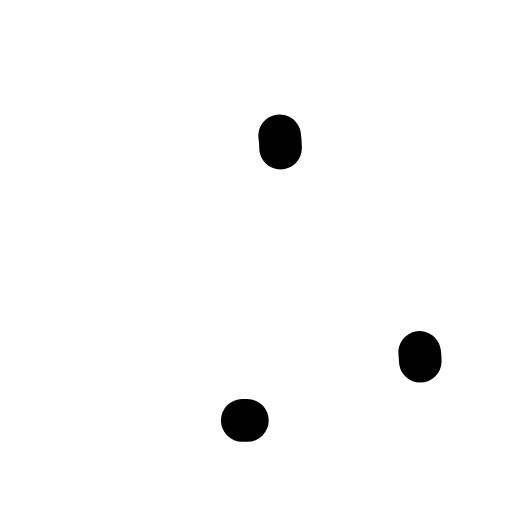
t = 0.00 s
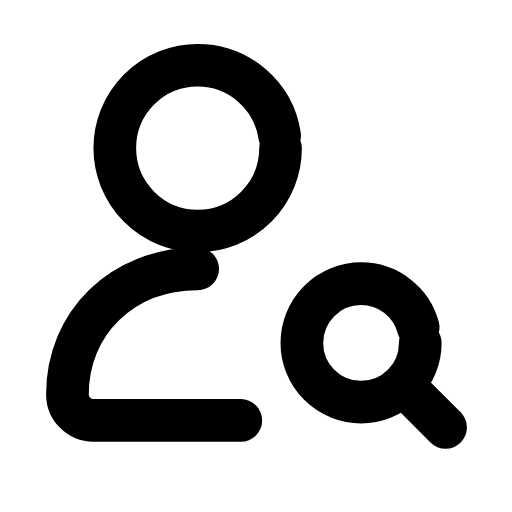
t = 0.30 s
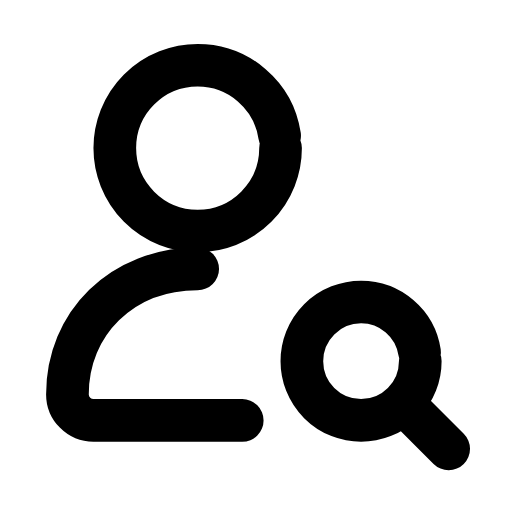
t = 0.60 s
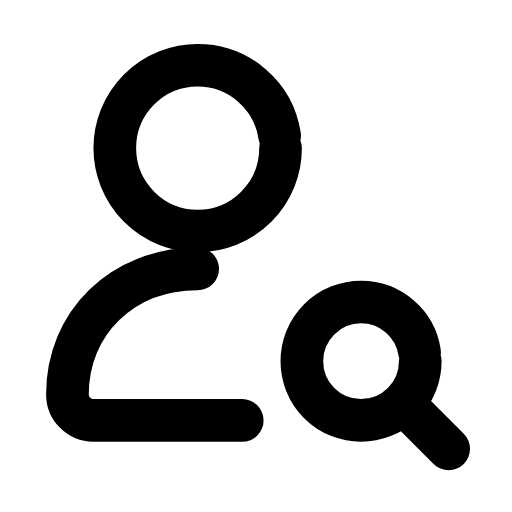
t = 0.90 s
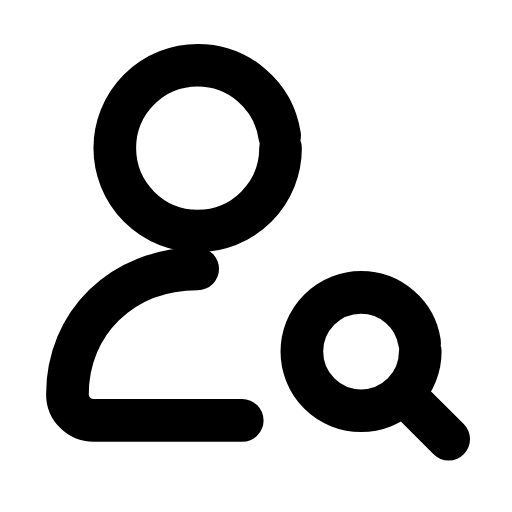
t = 1.20 s
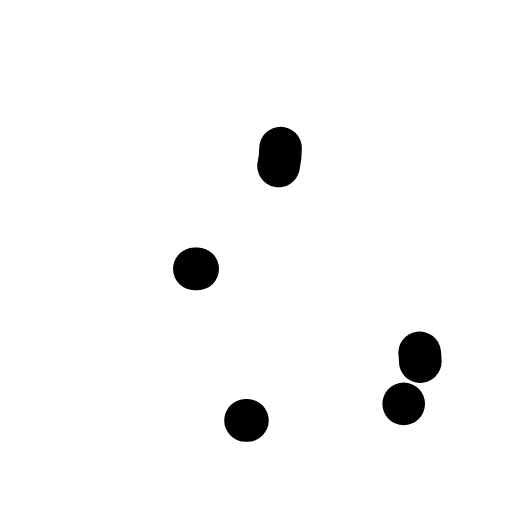
t = 1.50 s

The animated SVG that drew these frames (rendered in a browser with its animation timeline set to each time). Animation: 5 SMIL elements (animate=4,animateTransform=1); one cycle of 1.80 s, repeats indefinitely.

<svg xmlns="http://www.w3.org/2000/svg" width="24" height="24" viewBox="0 0 24 24" fill="none"><g transform="translate(-2.167 -2.159) scale(1.11)"><circle stroke="currentColor" stroke-width="1.802" stroke-linecap="round" stroke-linejoin="round" fill="none" cx="10.3" cy="8.2" r="3.5" pathLength="1" stroke-dasharray="1"><animate attributeName="stroke-dashoffset" values="1;1;0;0;0;0;1;1;1" keyTimes="0;0;0.189;0.45;0.6;0.774;0.9;0.9;1" dur="1.8s" repeatCount="indefinite" calcMode="spline" keySplines="0.16 1 0.3 1;0.16 1 0.3 1;0.16 1 0.3 1;0.16 1 0.3 1;0.16 1 0.3 1;0.16 1 0.3 1;0.16 1 0.3 1;0.16 1 0.3 1"/></circle><path stroke="currentColor" stroke-width="1.802" stroke-linecap="round" stroke-linejoin="round" fill="none" d="M10.3 13.3C7.1 13.3 4.8 15.6 4.8 18.6C4.8 19.2 5.3 19.7 5.9 19.7L12.4 19.7" pathLength="1" stroke-dasharray="1"><animate attributeName="stroke-dashoffset" values="1;1;0;0;0;0;1;1;1" keyTimes="0;0.0315;0.2205;0.45;0.6;0.753;0.879;0.9;1" dur="1.8s" repeatCount="indefinite" calcMode="spline" keySplines="0.16 1 0.3 1;0.16 1 0.3 1;0.16 1 0.3 1;0.16 1 0.3 1;0.16 1 0.3 1;0.16 1 0.3 1;0.16 1 0.3 1;0.16 1 0.3 1"/></path><g><animateTransform attributeName="transform" type="translate" values="0 0;0 0;0 -0.9;0 0;0 0;0 0;0 0;0 -0.9;0 0;0 0;0 0" keyTimes="0;0.135;0.2475;0.36;0.45;0.6;0.66;0.735;0.81;0.9;1" dur="1.8s" repeatCount="indefinite" calcMode="spline" keySplines="0.16 1 0.3 1;0.16 1 0.3 1;0.16 1 0.3 1;0.16 1 0.3 1;0.16 1 0.3 1;0.16 1 0.3 1;0.16 1 0.3 1;0.16 1 0.3 1;0.16 1 0.3 1;0.16 1 0.3 1"/><circle stroke="currentColor" stroke-width="1.802" stroke-linecap="round" stroke-linejoin="round" fill="none" cx="17.2" cy="17.2" r="2.5" pathLength="1" stroke-dasharray="1"><animate attributeName="stroke-dashoffset" values="1;1;0;0;0;0;1;1;1" keyTimes="0;0.063;0.252;0.45;0.6;0.732;0.858;0.9;1" dur="1.8s" repeatCount="indefinite" calcMode="spline" keySplines="0.16 1 0.3 1;0.16 1 0.3 1;0.16 1 0.3 1;0.16 1 0.3 1;0.16 1 0.3 1;0.16 1 0.3 1;0.16 1 0.3 1;0.16 1 0.3 1"/></circle><line stroke="currentColor" stroke-width="1.802" stroke-linecap="round" stroke-linejoin="round" fill="none" x1="19" x2="20.9" y1="19" y2="20.9" pathLength="1" stroke-dasharray="1"><animate attributeName="stroke-dashoffset" values="1;1;0;0;0;0;1;1;1" keyTimes="0;0.0945;0.2835;0.45;0.6;0.711;0.837;0.9;1" dur="1.8s" repeatCount="indefinite" calcMode="spline" keySplines="0.16 1 0.3 1;0.16 1 0.3 1;0.16 1 0.3 1;0.16 1 0.3 1;0.16 1 0.3 1;0.16 1 0.3 1;0.16 1 0.3 1;0.16 1 0.3 1"/></line></g></g></svg>
